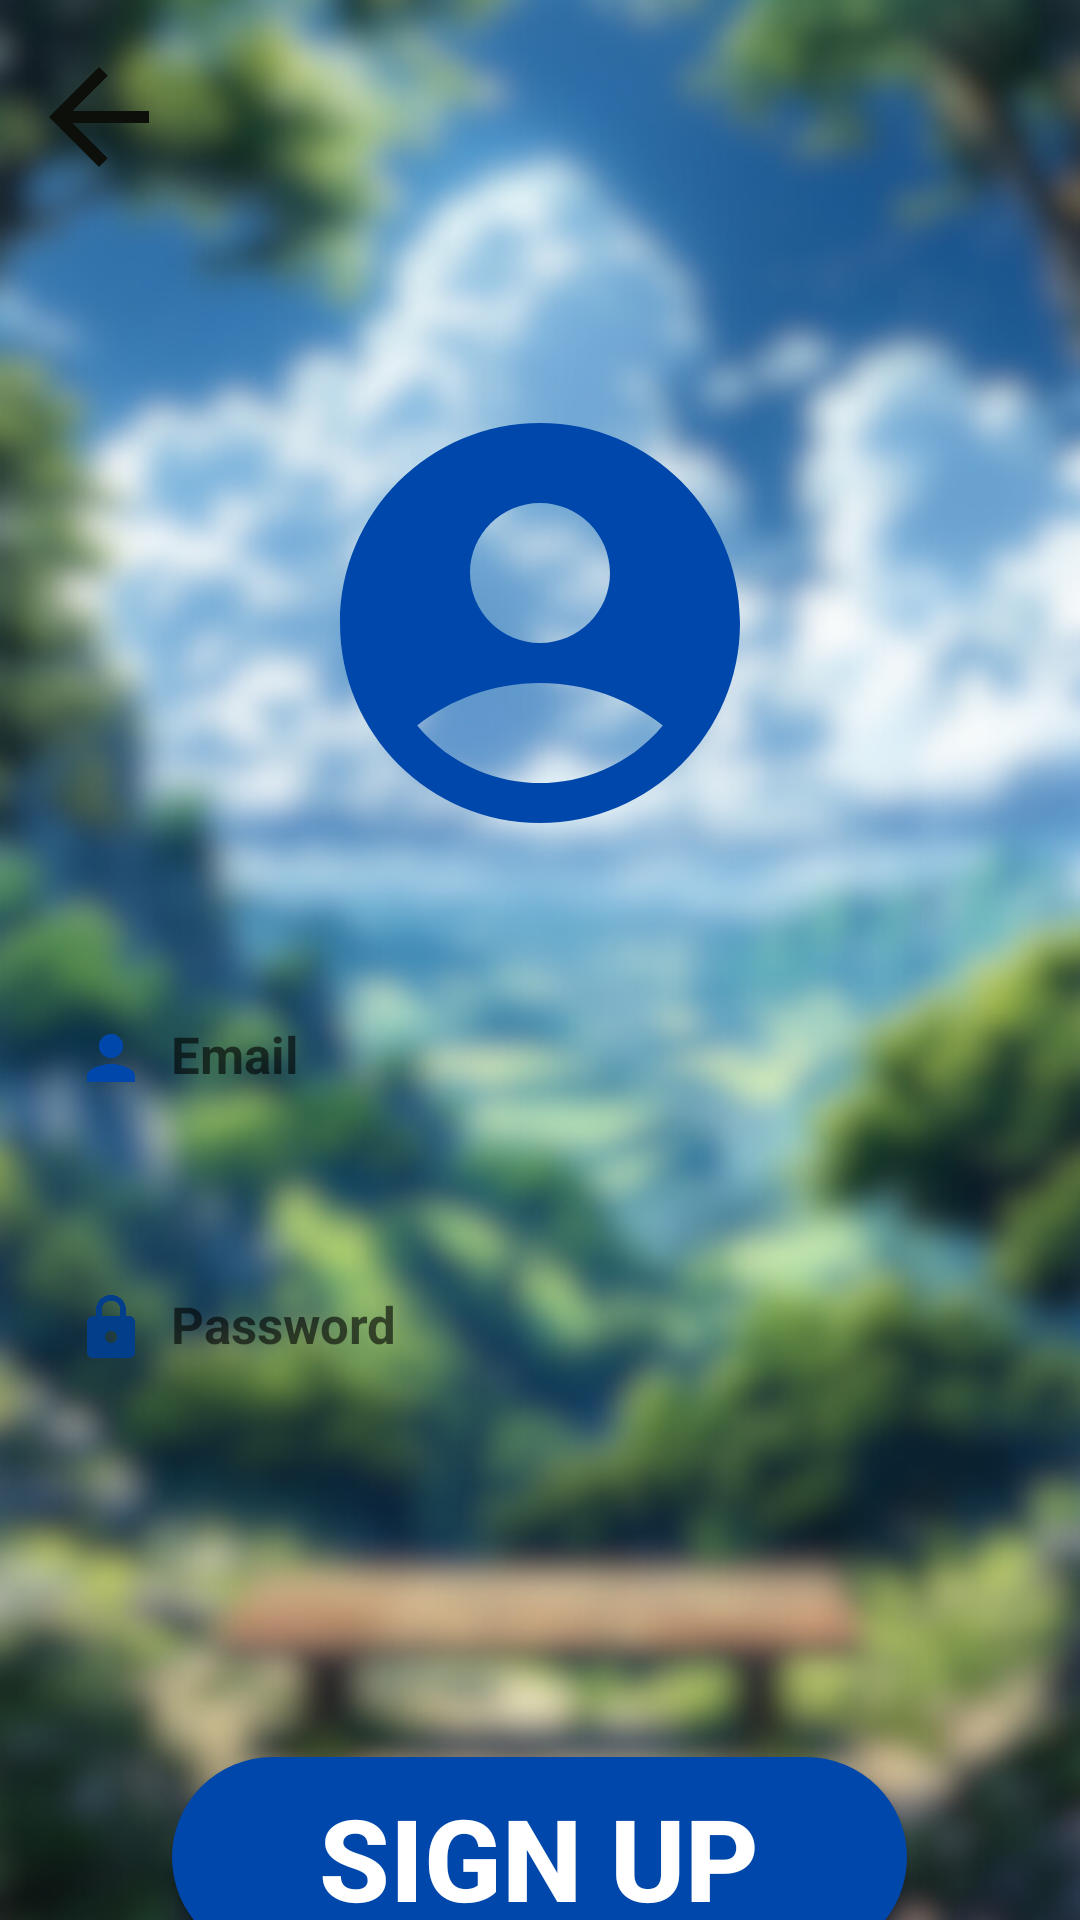

Reconstruct the res/layout file that produces this screen, plus the resources it refers to.
<!-- AndroidManifest.xml: application theme Theme.AppCompat.DayNight.NoActionBar -->
<!-- res/layout/activity_forth.xml -->
<?xml version="1.0" encoding="utf-8"?>
<RelativeLayout xmlns:android="http://schemas.android.com/apk/res/android"
    xmlns:app="http://schemas.android.com/apk/res-auto"
    xmlns:tools="http://schemas.android.com/tools"
    android:id="@+id/main"
    android:layout_width="match_parent"
    android:layout_height="match_parent"
    android:background="@drawable/bu"
    tools:context=".forth">

    <Button
        android:id="@+id/bad"
        android:layout_width="50dp"
        android:layout_height="50dp"
        android:layout_alignParentStart="true"
        android:layout_alignParentTop="true"
        android:layout_marginStart="8dp"
        android:layout_marginTop="14dp"
        android:background="@drawable/arrow1" />

    <LinearLayout
        android:layout_width="match_parent"
        android:layout_height="wrap_content"
        android:layout_marginTop="140dp"
        android:gravity="center"
        android:orientation="vertical">

        <ImageView
           android:id="@+id/imageview1"
           android:layout_width="160dp"
           android:layout_height="160dp"
           android:src="@drawable/account" />

        <EditText
           android:id="@+id/EditTextText"
           android:layout_width="340dp"
           android:layout_height="50dp"
           android:layout_marginTop="40dp"
           android:background="@drawable/custom"
           android:drawableLeft="@drawable/baseline_person_24"
           android:drawablePadding="8dp"
           android:hint="Email"
           android:padding="15dp"
            android:textStyle="bold"
           android:textColor="@color/black"
            android:textSize="17sp"/>

        <EditText
           android:id="@+id/EditTextText2"
           android:layout_width="340dp"
           android:layout_height="50dp"
           android:layout_marginTop="40dp"
           android:background="@drawable/custom"
           android:drawableLeft="@drawable/baseline_lock_24"
           android:drawablePadding="8dp"
           android:hint="Password"
            android:textStyle="bold"
           android:padding="15dp"
            android:textSize="17sp"
           android:textColor="@color/black" />

        <ProgressBar
           android:id="@+id/progressBar1"
           android:layout_width="match_parent"
           android:layout_height="wrap_content"
           android:layout_marginTop="20dp"
           android:padding="15dp" />

        <Button
            android:id="@+id/button6"
            android:layout_width="245dp"
            android:layout_height="67dp"
            android:background="@drawable/round3"
            android:text="SIGN UP"
            android:textStyle="bold"
            android:textColor="@color/white"
            android:textSize="38dp"
            android:layout_marginTop="20dp">

        </Button>



    </LinearLayout>

</RelativeLayout>
<!-- resources referenced by this layout -->
<resources>
  <color name="black">#FF000000</color>
  <color name="white">#FFFFFFFF</color>
  <!-- drawable account (drawable) -->
  <vector xmlns:android="http://schemas.android.com/apk/res/android" android:height="24dp" android:tint="#0047AB" android:viewportHeight="24" android:viewportWidth="24" android:width="24dp">
        
      <path android:fillColor="@android:color/white" android:pathData="M12,2C6.48,2 2,6.48 2,12s4.48,10 10,10s10,-4.48 10,-10S17.52,2 12,2zM12,6c1.93,0 3.5,1.57 3.5,3.5S13.93,13 12,13s-3.5,-1.57 -3.5,-3.5S10.07,6 12,6zM12,20c-2.03,0 -4.43,-0.82 -6.14,-2.88C7.55,15.8 9.68,15 12,15s4.45,0.8 6.14,2.12C16.43,19.18 14.03,20 12,20z"/>
      
  </vector>
  <!-- drawable arrow1 (drawable) -->
  <vector xmlns:android="http://schemas.android.com/apk/res/android" android:autoMirrored="true" android:height="24dp" android:tint="#0C0F0A" android:viewportHeight="24" android:viewportWidth="24" android:width="24dp">
        
      <path android:fillColor="@android:color/white" android:pathData="M20,11H7.83l5.59,-5.59L12,4l-8,8 8,8 1.41,-1.41L7.83,13H20v-2z"/>
      
  </vector>
  <!-- drawable baseline_lock_24 (drawable) -->
  <vector xmlns:android="http://schemas.android.com/apk/res/android" android:height="24dp" android:tint="#023E8A" android:viewportHeight="24" android:viewportWidth="24" android:width="24dp">
        
      <path android:fillColor="@android:color/white" android:pathData="M18,8h-1L17,6c0,-2.76 -2.24,-5 -5,-5S7,3.24 7,6v2L6,8c-1.1,0 -2,0.9 -2,2v10c0,1.1 0.9,2 2,2h12c1.1,0 2,-0.9 2,-2L20,10c0,-1.1 -0.9,-2 -2,-2zM12,17c-1.1,0 -2,-0.9 -2,-2s0.9,-2 2,-2 2,0.9 2,2 -0.9,2 -2,2zM15.1,8L8.9,8L8.9,6c0,-1.71 1.39,-3.1 3.1,-3.1 1.71,0 3.1,1.39 3.1,3.1v2z"/>
      
  </vector>
  <!-- drawable baseline_person_24 (drawable) -->
  <vector xmlns:android="http://schemas.android.com/apk/res/android" android:height="24dp" android:tint="#0047AB" android:viewportHeight="24" android:viewportWidth="24" android:width="24dp">
        
      <path android:fillColor="@android:color/white" android:pathData="M12,12c2.21,0 4,-1.79 4,-4s-1.79,-4 -4,-4 -4,1.79 -4,4 1.79,4 4,4zM12,14c-2.67,0 -8,1.34 -8,4v2h16v-2c0,-2.66 -5.33,-4 -8,-4z"/>
      
  </vector>
  <!-- drawable bu: png bitmap (drawable, 793572 bytes) -->
  <!-- drawable round3 (drawable) -->
  <?xml version="1.0" encoding="utf-8"?>
  <shape xmlns:android="http://schemas.android.com/apk/res/android"
      android:shape="rectangle">
  
      <solid android:color="#0047AB"></solid>
      <corners android:radius="250dp"/>
  
  </shape>
</resources>
